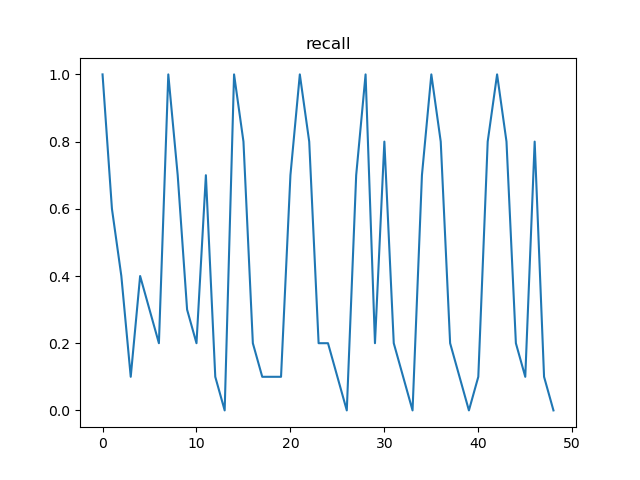

Values plotted in this chart, from the file beside it:
, t, recall, n
0, 12, 1.0, 300
1, 24, 0.6, 141
2, 36, 0.4, 159
3, 48, 0.1, 80
4, 60, 0.4, 71
5, 72, 0.3, 79
6, 84, 0.2, 70
7, 96, 1.0, 300
8, 108, 0.7, 150
9, 120, 0.3, 150
10, 132, 0.2, 75
11, 144, 0.7, 75
12, 156, 0.1, 75
13, 168, 0.0, 75
14, 180, 1.0, 300
15, 192, 0.8, 150
16, 204, 0.2, 150
17, 216, 0.1, 75
18, 228, 0.1, 75
19, 240, 0.1, 75
20, 252, 0.7, 75
21, 264, 1.0, 300
22, 276, 0.8, 150
23, 288, 0.2, 150
24, 300, 0.2, 75
25, 312, 0.1, 75
26, 324, 0.0, 75
27, 336, 0.7, 75
28, 348, 1.0, 300
29, 360, 0.2, 150
30, 372, 0.8, 150
31, 384, 0.2, 75
32, 396, 0.1, 75
33, 408, 0.0, 75
34, 420, 0.7, 75
35, 432, 1.0, 300
36, 444, 0.8, 150
37, 456, 0.2, 150
38, 468, 0.1, 75
39, 480, 0.0, 75
40, 492, 0.1, 75
41, 504, 0.8, 75
42, 516, 1.0, 300
43, 528, 0.8, 150
44, 540, 0.2, 150
45, 552, 0.1, 75
46, 564, 0.8, 75
47, 576, 0.1, 75
48, 588, 0.0, 75
